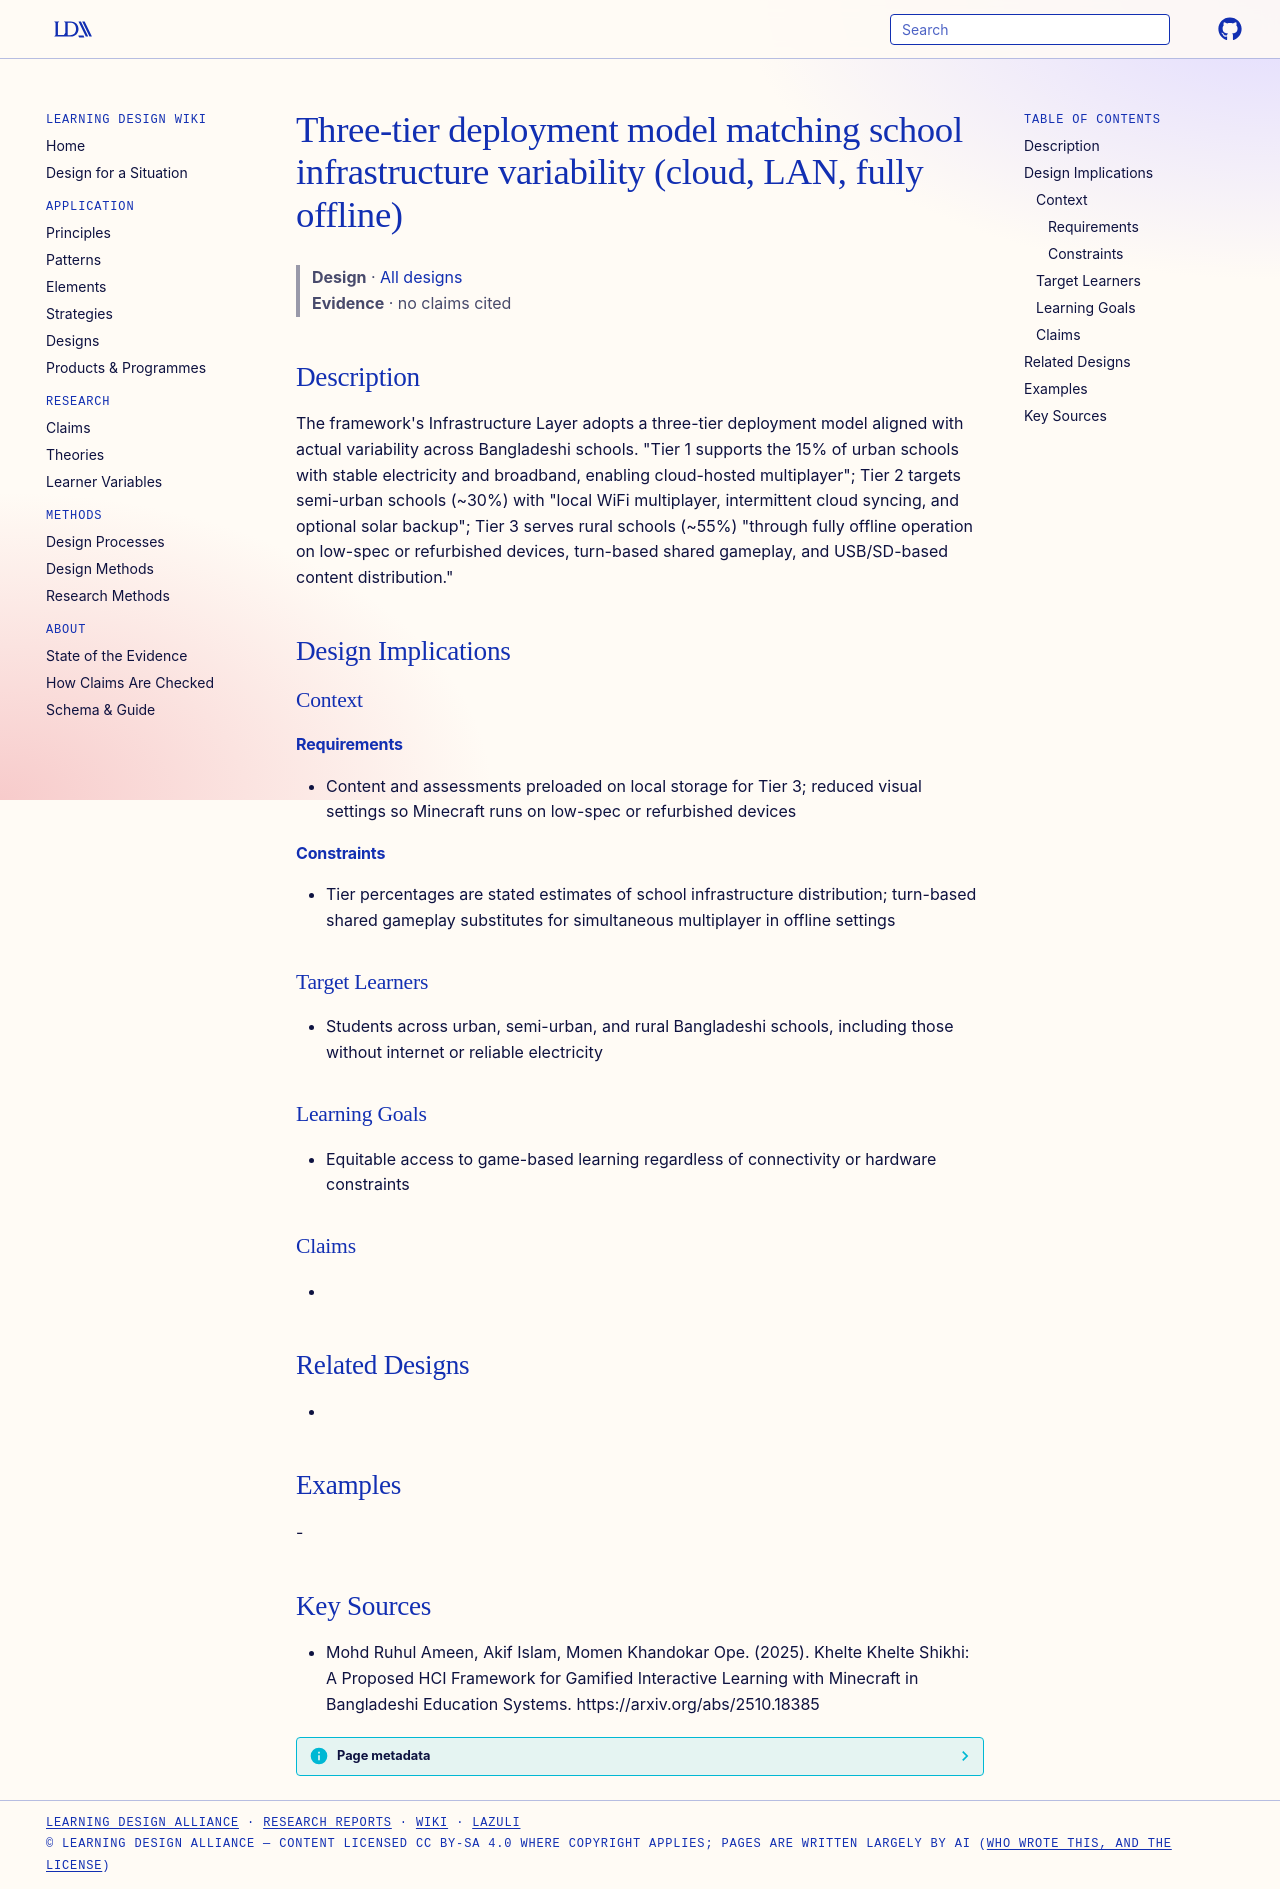

repository: Learning-Design-Alliance/learning-wiki · page: designs/three-tier-deployment-model-minecraft-bangladesh/index.html · generator: mkdocs

---
type: design
id: three-tier-deployment-model-minecraft-bangladesh
title: Three-tier deployment model matching school infrastructure variability (cloud, LAN, fully offline)
description: "The framework's Infrastructure Layer adopts a three-tier deployment model aligned with actual variability across Bangladeshi schools."
status: review
generated:
  by: "process:settle-candidates"
  at: 2026-11-21
sources:
  - id: mohd-ruhul-ameen-2025
    resource: "https://arxiv.org/abs/2510.18385"
    title: "Mohd Ruhul Ameen, Akif Islam, Momen Khandokar Ope. (2025). Khelte Khelte Shikhi: A Proposed HCI Framework for Gamified Interactive Learning with Minecraft in Bangladeshi Education Systems. https://arxiv.org/abs/2510.18385"
    author: Mohd Ruhul Ameen, Akif Islam, Momen Khandokar Ope
---

# Three-tier deployment model matching school infrastructure variability (cloud, LAN, fully offline)

> **Design** · [All designs](index.md)
> **Evidence** · no claims cited

## Description
The framework's Infrastructure Layer adopts a three-tier deployment model aligned with actual variability across Bangladeshi schools. "Tier 1 supports the 15% of urban schools with stable electricity and broadband, enabling cloud-hosted multiplayer"; Tier 2 targets semi-urban schools (~30%) with "local WiFi multiplayer, intermittent cloud syncing, and optional solar backup"; Tier 3 serves rural schools (~55%) "through fully offline operation on low-spec or refurbished devices, turn-based shared gameplay, and USB/SD-based content distribution."

## Design Implications

### Context
#### Requirements
- Content and assessments preloaded on local storage for Tier 3; reduced visual settings so Minecraft runs on low-spec or refurbished devices
#### Constraints
- Tier percentages are stated estimates of school infrastructure distribution; turn-based shared gameplay substitutes for simultaneous multiplayer in offline settings

### Target Learners
- Students across urban, semi-urban, and rural Bangladeshi schools, including those without internet or reliable electricity

### Learning Goals
- Equitable access to game-based learning regardless of connectivity or hardware constraints

### Claims
- 

## Related Designs
- 

## Examples
-

## Key Sources
- Mohd Ruhul Ameen, Akif Islam, Momen Khandokar Ope. (2025). Khelte Khelte Shikhi: A Proposed HCI Framework for Gamified Interactive Learning with Minecraft in Bangladeshi Education Systems. https://arxiv.org/abs/2510.18385
